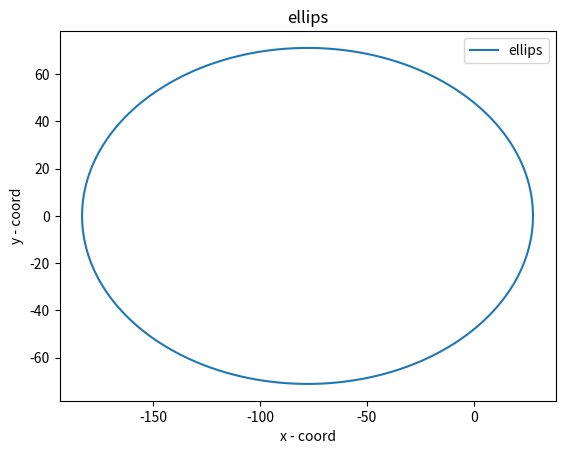

Write the Python code that produced this figure.
import numpy as np
import matplotlib.pyplot as plt
import random

def ellips():
    e = random.random()
    p = random.random() * 100
    a = np.linspace(0, 2*np.pi, 1000)
    r = p / (1 + e * np.cos(a))

    plt.xlim()
    plt.ylim()
    x = r * np.cos(a)
    y = r * np.sin(a)

    plt.plot(x, y, label='ellips')
    plt.legend()
    plt.title('ellips')
    plt.xlabel('x - coord')
    plt.ylabel('y - coord')
    plt.savefig('ellips.png')

ellips()
